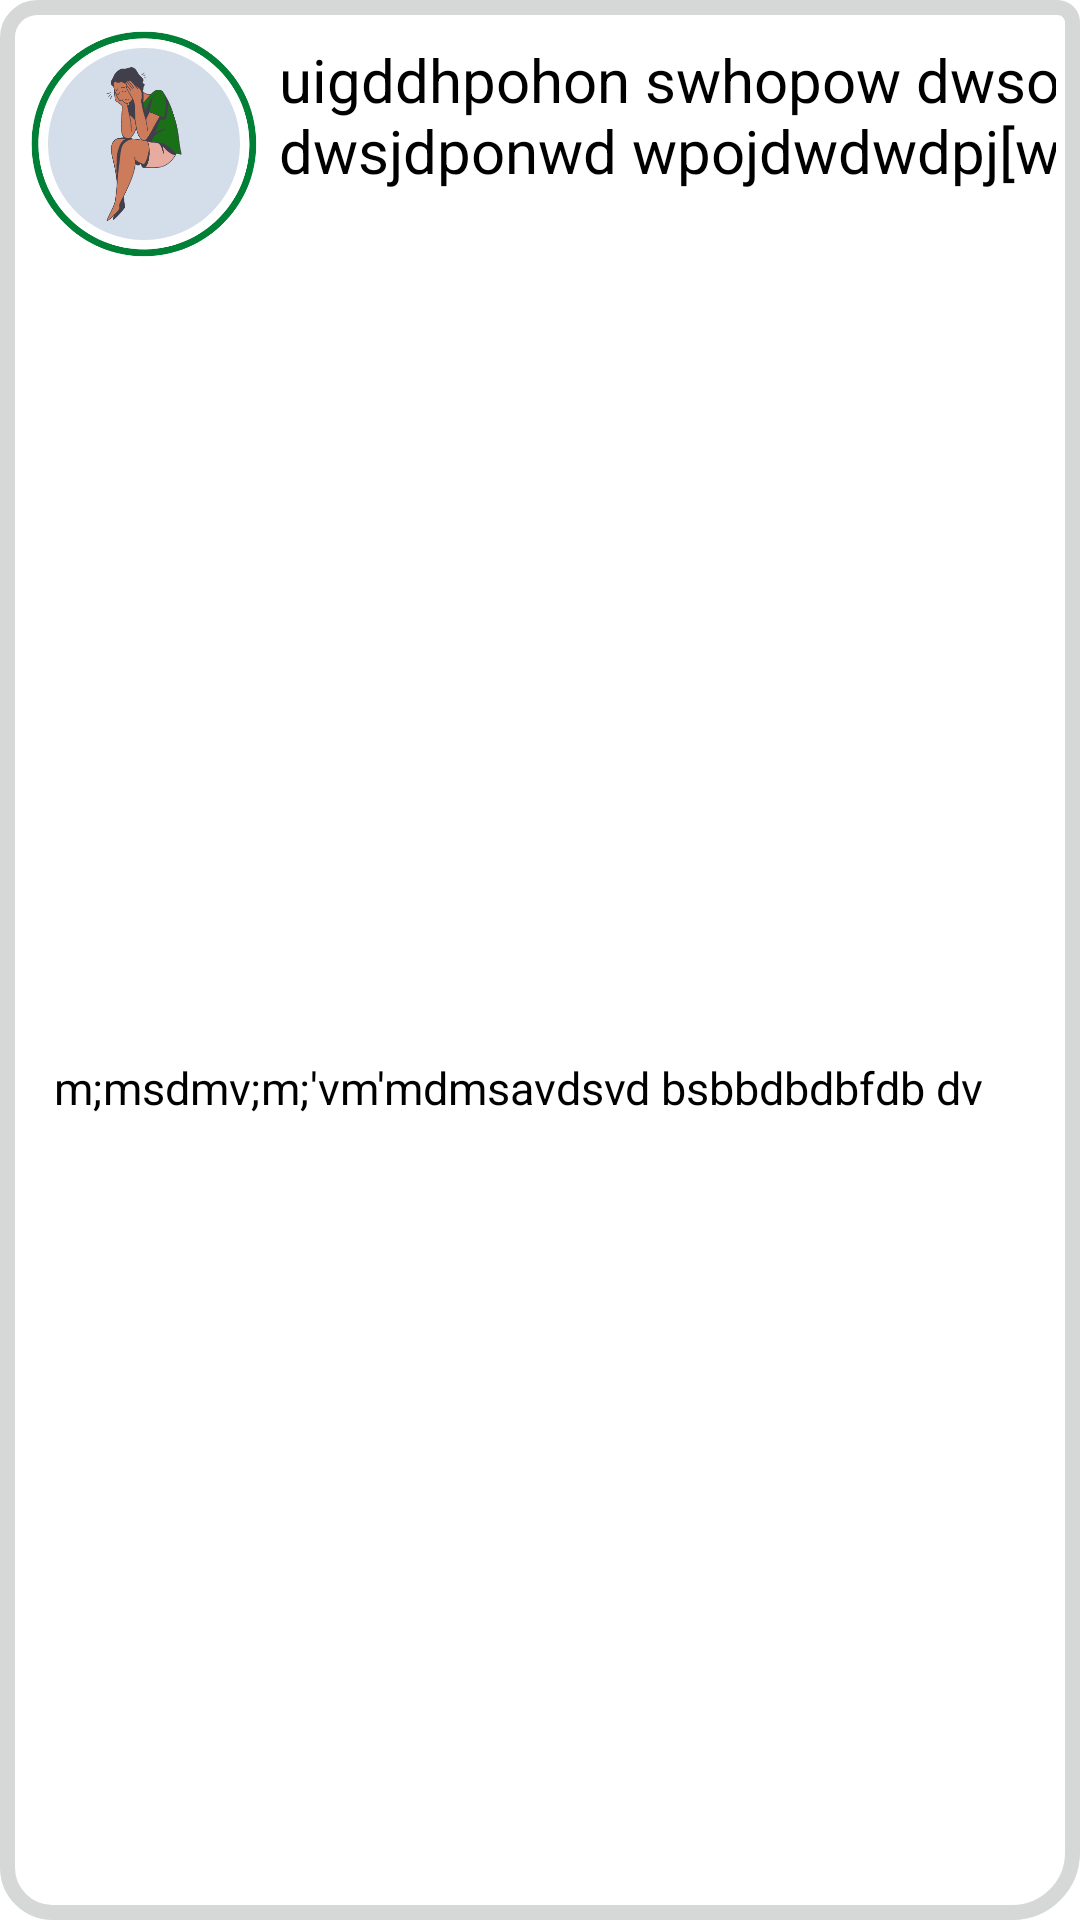

Here is an Android app screen rendered from its layout file. Give the layout XML and the strings, colors and styles it references.
<!-- AndroidManifest.xml: application theme Theme.AyurvedaHealthCareApp -->
<!-- res/layout/home_list_item.xml -->
<?xml version="1.0" encoding="utf-8"?>
<androidx.constraintlayout.widget.ConstraintLayout xmlns:android="http://schemas.android.com/apk/res/android"
    xmlns:tools="http://schemas.android.com/tools"
    android:layout_width="match_parent"
android:layout_height="wrap_content"
xmlns:app="http://schemas.android.com/apk/res-auto"
android:padding="8dp"

android:background="@drawable/lines"
  >
<ImageView
    android:id="@+id/title_image"
    android:layout_width="80dp"
    android:layout_height="80dp"
    app:layout_constraintTop_toTopOf="parent"
    app:layout_constraintStart_toStartOf="parent"
    android:src="@drawable/fever"
    ></ImageView>
<TextView
    android:id="@+id/tvHeading"
  android:textColor="@color/black"
    android:textSize="20dp"
    android:layout_margin="5dp"
    android:layout_width="0dp"
    android:layout_height="80dp"
    android:text="uigddhpohon swhopow dwsodpownd dwsjdponwd wpojdwdwdpj[wd"
    app:layout_constraintStart_toEndOf="@+id/title_image"
    app:layout_constraintTop_toTopOf="parent"/>


    <androidx.constraintlayout.widget.ConstraintLayout
        android:id="@+id/expandedLayout"
        android:layout_width="match_parent"
        android:layout_height="wrap_content"
        android:layout_marginVertical="6dp"
        android:layout_marginEnd="8dp"

        app:layout_constraintBottom_toBottomOf="parent"

        app:layout_constraintEnd_toEndOf="parent"
        app:layout_constraintTop_toBottomOf="@+id/tvHeading">

        <TextView
            android:id="@+id/briefNews"
            android:layout_width="match_parent"
            android:layout_height="wrap_content"
            android:text="m;msdmv;m;'vm'mdmsavdsvd
bsbbdbdbfdb dv"
            android:textColor="@color/black"
                android:padding="10dp"
            android:textSize="15sp"
            app:layout_constraintBottom_toBottomOf="@+id/expandedLayout"
            app:layout_constraintEnd_toEndOf="parent"
            app:layout_constraintTop_toTopOf="parent" />




    </androidx.constraintlayout.widget.ConstraintLayout>




</androidx.constraintlayout.widget.ConstraintLayout>
<!-- resources referenced by this layout -->
<resources>
  <color name="black">#FF000000</color>
  <!-- drawable fever: jpg bitmap (drawable, 30588 bytes) -->
  <!-- drawable lines (drawable) -->
  <?xml version="1.0" encoding="utf-8"?>
  <shape xmlns:android="http://schemas.android.com/apk/res/android">
  
      <stroke android:color="?attr/colorButtonNormal"
          android:width="5dp"
          android:dashGap="0dp"
          android:dashWidth="0dp"/>
      <corners android:topLeftRadius="10dp"
          android:topRightRadius="5dp"
          android:bottomLeftRadius="15dp"
          android:bottomRightRadius="20dp" />
  
  </shape>
  <style name="Theme.AyurvedaHealthCareApp" parent="Theme.MaterialComponents.DayNight.DarkActionBar">
          
          <item name="colorPrimary">#299125</item>
          <item name="colorPrimaryVariant">@color/purple_700</item>
          <item name="colorOnPrimary">@color/white</item>
          
          <item name="colorSecondary">@color/teal_200</item>
          <item name="colorSecondaryVariant">@color/teal_700</item>
          <item name="colorOnSecondary">@color/black</item>
          
          <item name="android:statusBarColor" tools:targetApi="l">?attr/colorPrimaryVariant</item>
          
      </style>
  <color name="purple_700">#FF3700B3</color>
  <color name="white">#FFFFFFFF</color>
  <color name="teal_200">#FF03DAC5</color>
  <color name="teal_700">#FF018786</color>
</resources>
